Dataset: from_scratch (GitHub, quangduyhcmut/HoG-SVM-Traffic-Sign-Detection). Classes: cam dung va do, cam nguoc chieu, cam re.

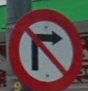
Label: cam re

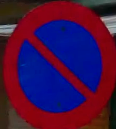
Label: cam dung va do

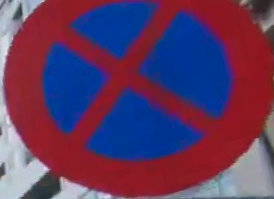
Label: cam dung va do

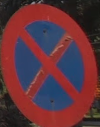
Label: cam dung va do

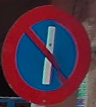
Label: cam dung va do

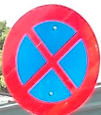
Label: cam dung va do
